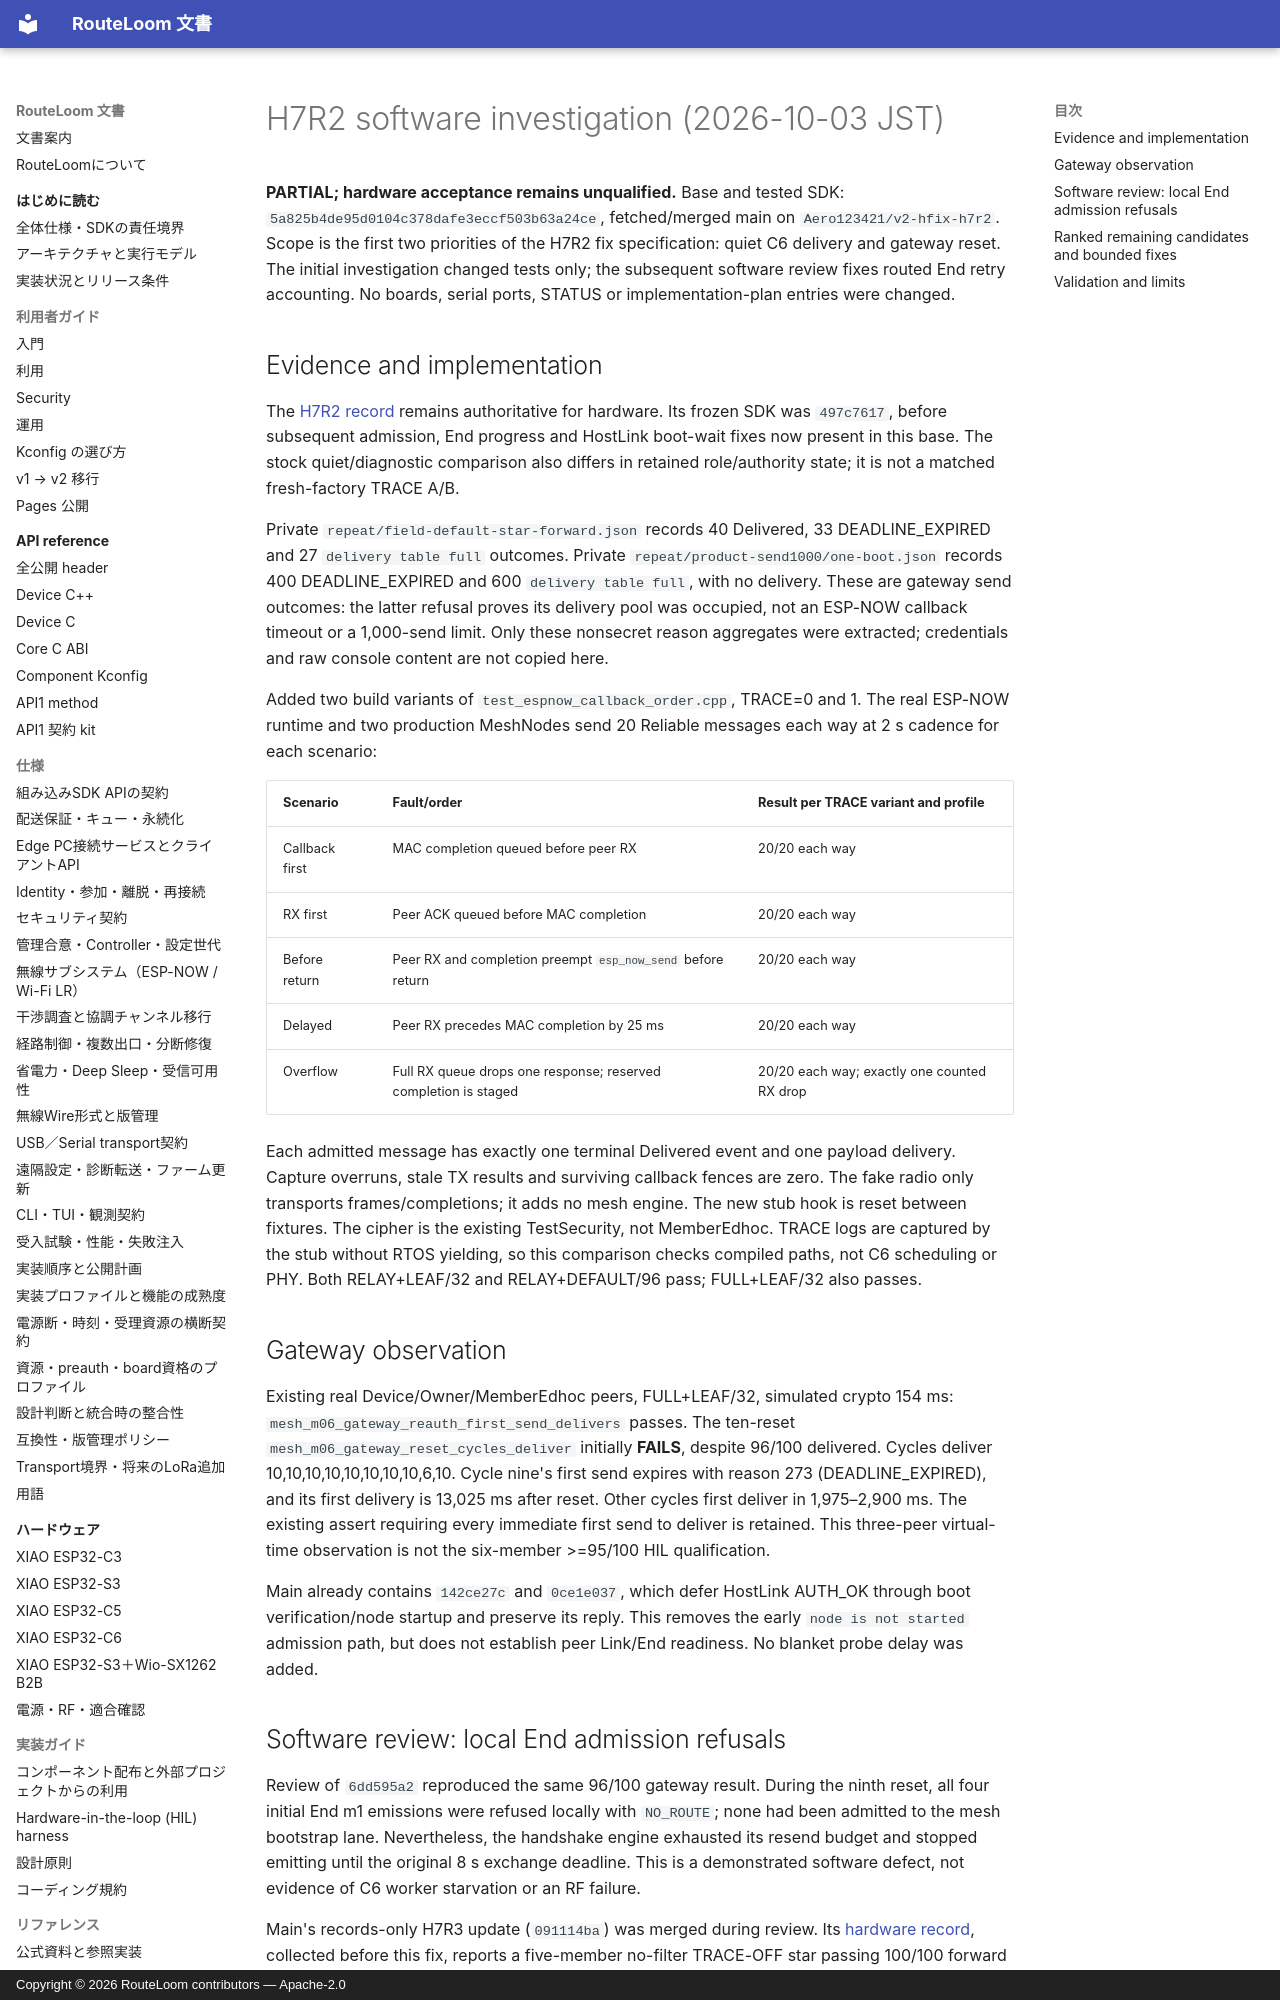

repository: MOVEI144/RouteLoom · page: hil/2026-10-03-h7r2-software/index.html · generator: mkdocs · copyright: Copyright © 2026 RouteLoom contributors — Apache-2.0

# H7R2 software investigation (2026-10-03 JST)

**PARTIAL; hardware acceptance remains unqualified.** Base and tested SDK:
`5a825b4de95d0104c378dafe3eccf503b63a24ce`, fetched/merged main on
`Aero123421/v2-hfix-h7r2`. Scope is the first two priorities of the H7R2 fix
specification: quiet C6 delivery and gateway reset. The initial investigation
changed tests only; the subsequent software review fixes routed End retry
accounting. No boards, serial ports, STATUS or implementation-plan entries
were changed.

## Evidence and implementation

The [H7R2 record](2026-10-03-h7r2.md) remains authoritative for hardware.
Its frozen SDK was `497c7617`, before subsequent admission, End progress and
HostLink boot-wait fixes now present in this base. The stock quiet/diagnostic
comparison also differs in retained role/authority state; it is not a matched
fresh-factory TRACE A/B.

Private `repeat/field-default-star-forward.json` records 40 Delivered,
33 DEADLINE_EXPIRED and 27 `delivery table full` outcomes. Private
`repeat/product-send1000/one-boot.json` records 400 DEADLINE_EXPIRED and
600 `delivery table full`, with no delivery. These are gateway send outcomes:
the latter refusal proves its delivery pool was occupied, not an ESP-NOW
callback timeout or a 1,000-send limit. Only these nonsecret reason aggregates
were extracted; credentials and raw console content are not copied here.

Added two build variants of `test_espnow_callback_order.cpp`, TRACE=0 and 1.
The real ESP-NOW runtime and two production MeshNodes send 20 Reliable messages
each way at 2 s cadence for each scenario:

| Scenario | Fault/order | Result per TRACE variant and profile |
| --- | --- | --- |
| Callback first | MAC completion queued before peer RX | 20/20 each way |
| RX first | Peer ACK queued before MAC completion | 20/20 each way |
| Before return | Peer RX and completion preempt `esp_now_send` before return | 20/20 each way |
| Delayed | Peer RX precedes MAC completion by 25 ms | 20/20 each way |
| Overflow | Full RX queue drops one response; reserved completion is staged | 20/20 each way; exactly one counted RX drop |

Each admitted message has exactly one terminal Delivered event and one payload
delivery. Capture overruns, stale TX results and surviving callback fences are
zero. The fake radio only transports frames/completions; it adds no mesh engine.
The new stub hook is reset between fixtures. The cipher is the existing
TestSecurity, not MemberEdhoc. TRACE logs are captured by the stub without RTOS
yielding, so this comparison checks compiled paths, not C6 scheduling or PHY.
Both RELAY+LEAF/32 and RELAY+DEFAULT/96 pass; FULL+LEAF/32 also passes.

## Gateway observation

Existing real Device/Owner/MemberEdhoc peers, FULL+LEAF/32, simulated crypto
154 ms: `mesh_m06_gateway_reauth_first_send_delivers` passes. The ten-reset
`mesh_m06_gateway_reset_cycles_deliver` initially **FAILS**, despite 96/100
delivered. Cycles deliver 10,10,10,10,10,10,10,10,6,10. Cycle nine's first send
expires with reason 273 (DEADLINE_EXPIRED), and its first delivery is 13,025 ms
after reset. Other cycles first deliver in 1,975–2,900 ms. The existing assert
requiring every immediate first send to deliver is retained. This three-peer
virtual-time observation is not the six-member >=95/100 HIL qualification.

Main already contains `142ce27c` and `0ce1e037`, which defer HostLink AUTH_OK
through boot verification/node startup and preserve its reply. This removes
the early `node is not started` admission path, but does not establish peer
Link/End readiness. No blanket probe delay was added.
